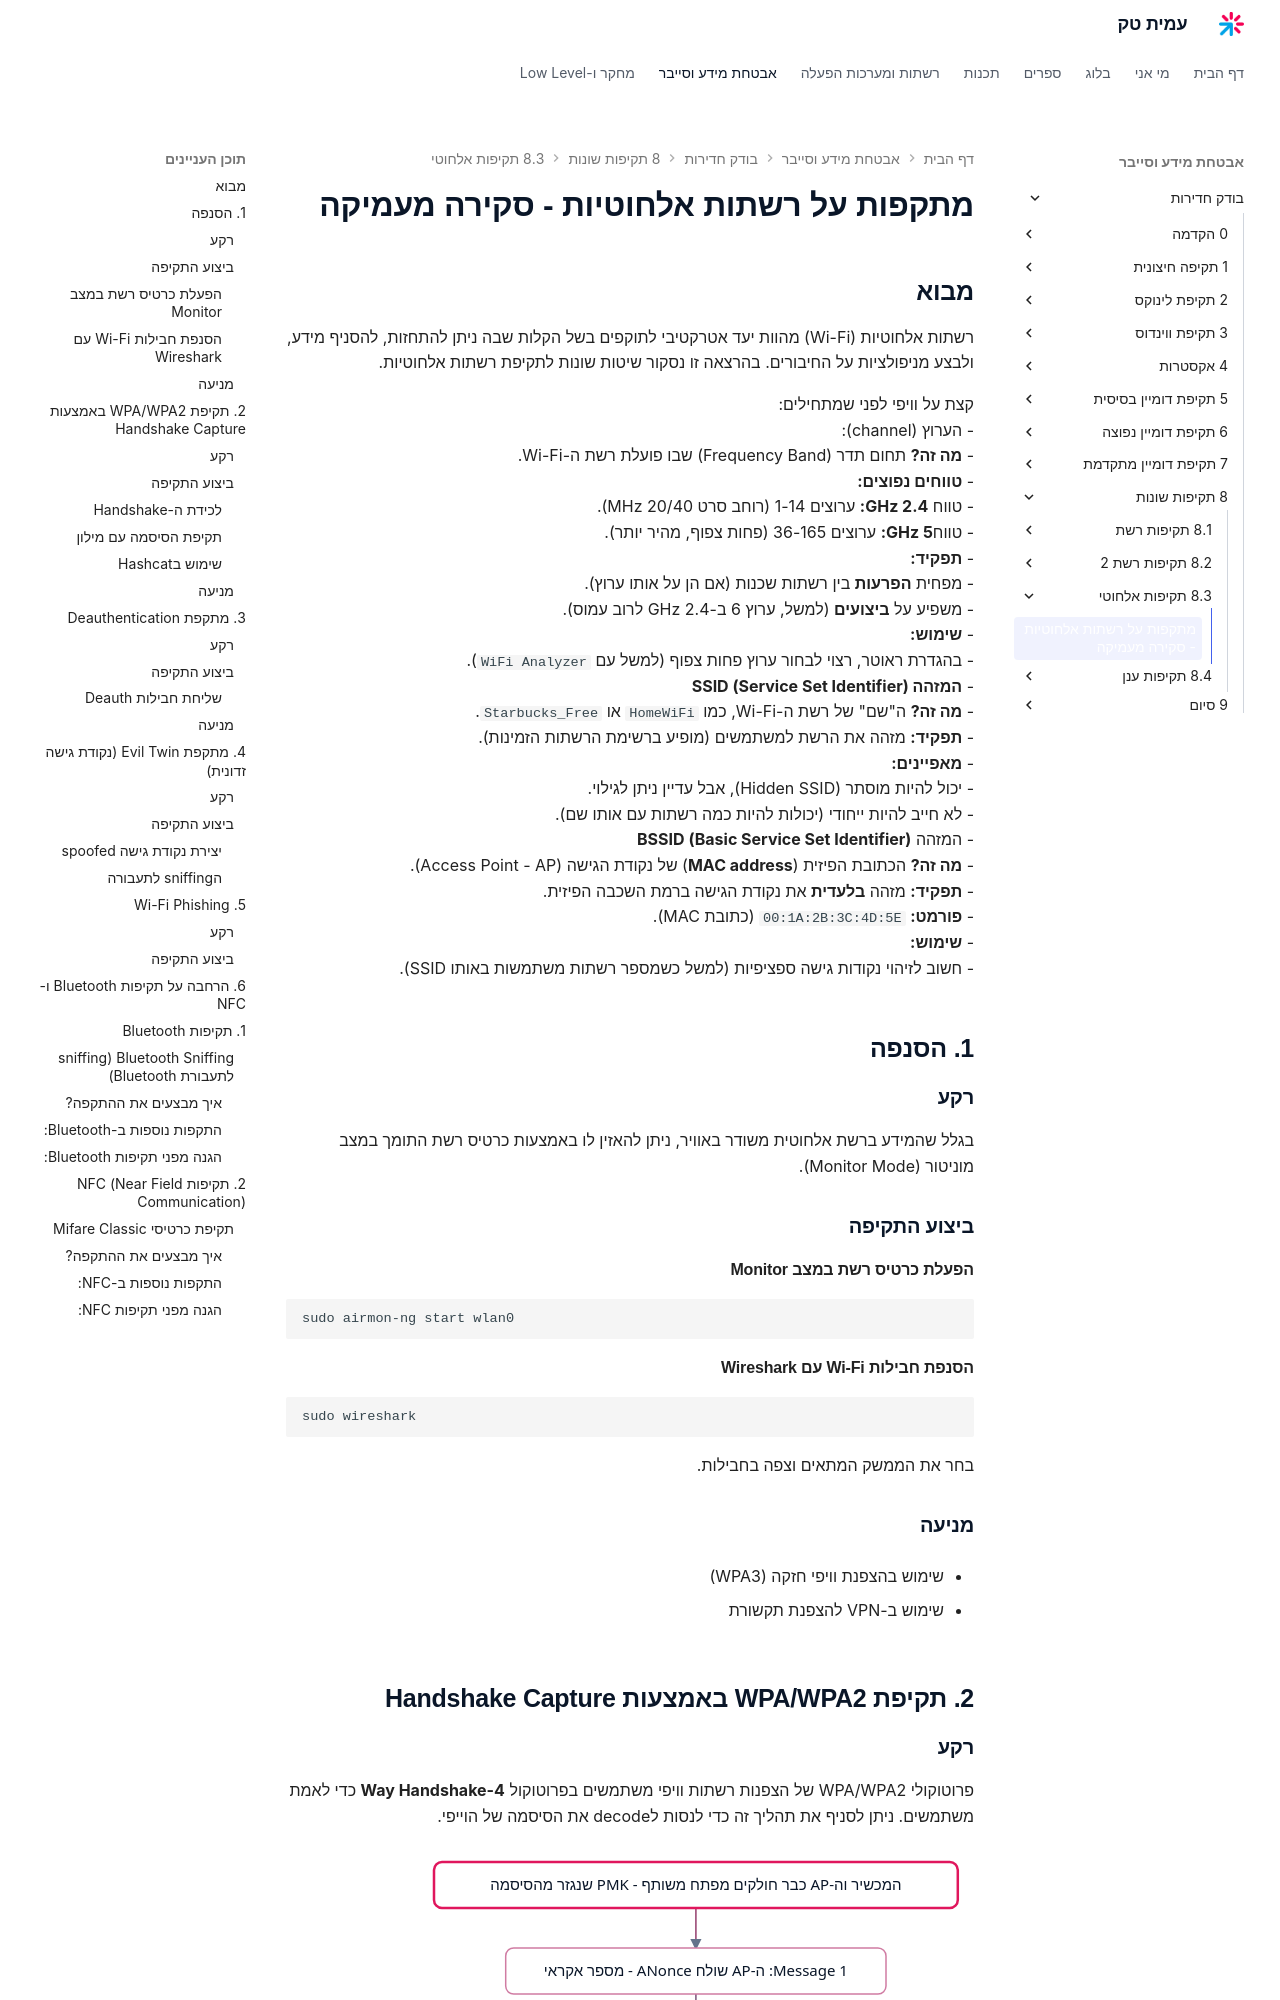

repository: AmitPinchasi/amittech · page: בודק-חדירות/8 - תקיפות שונות/8.3 - תקיפות אלחוטי/8.3 - תקיפות אלחוטי - הרצאה/index.html · generator: mkdocs

# מתקפות על רשתות אלחוטיות - סקירה מעמיקה

## מבוא

רשתות אלחוטיות (Wi-Fi) מהוות יעד אטרקטיבי לתוקפים בשל הקלות שבה ניתן להתחזות, להסניף מידע, ולבצע מניפולציות על החיבורים. בהרצאה זו נסקור שיטות שונות לתקיפת רשתות אלחוטיות.

קצת על וויפי לפני שמתחילים:
- הערוץ (channel): 
	- **מה זה?** תחום תדר (Frequency Band) שבו פועלת רשת ה-Wi-Fi.
	- **טווחים נפוצים:**
	    - טווח **2.4 GHz:** ערוצים 1-14 (רוחב סרט 20/40 MHz).
	    - טווח**5 GHz:** ערוצים 36-165 (פחות צפוף, מהיר יותר).
	- **תפקיד:**
	    - מפחית **הפרעות** בין רשתות שכנות (אם הן על אותו ערוץ).
	    - משפיע על **ביצועים** (למשל, ערוץ 6 ב-2.4 GHz לרוב עמוס).
	- **שימוש:**
	    - בהגדרת ראוטר, רצוי לבחור ערוץ פחות צפוף (למשל עם `WiFi Analyzer`).
-  **המזהה SSID (Service Set Identifier)**
	- **מה זה?** ה"שם" של רשת ה-Wi-Fi, כמו `HomeWiFi` או `Starbucks_Free`.
	- **תפקיד:** מזהה את הרשת למשתמשים (מופיע ברשימת הרשתות הזמינות).
	- **מאפיינים:**
	    - יכול להיות מוסתר (Hidden SSID), אבל עדיין ניתן לגילוי.
	    - לא חייב להיות ייחודי (יכולות להיות כמה רשתות עם אותו שם).
- המזהה **BSSID (Basic Service Set Identifier)**
	- **מה זה?** הכתובת הפיזית (**MAC address**) של נקודת הגישה (Access Point - AP).
	- **תפקיד:** מזהה **בלעדית** את נקודת הגישה ברמת השכבה הפיזית.
	- **פורמט:** `00:1A:2B:3C:4D:5E` (כתובת MAC).
	- **שימוש:**
	    - חשוב לזיהוי נקודות גישה ספציפיות (למשל כשמספר רשתות משתמשות באותו SSID).

## 1. הסנפה

### רקע

בגלל שהמידע ברשת אלחוטית משודר באוויר, ניתן להאזין לו באמצעות כרטיס רשת התומך במצב מוניטור (Monitor Mode).

### ביצוע התקיפה

#### הפעלת כרטיס רשת במצב Monitor

```
sudo airmon-ng start wlan0
```

#### הסנפת חבילות Wi-Fi עם Wireshark

```
sudo wireshark
```

בחר את הממשק המתאים וצפה בחבילות.

### מניעה

- שימוש בהצפנת וויפי חזקה (WPA3)
    
- שימוש ב-VPN להצפנת תקשורת
    

## 2. תקיפת WPA/WPA2 באמצעות Handshake Capture
